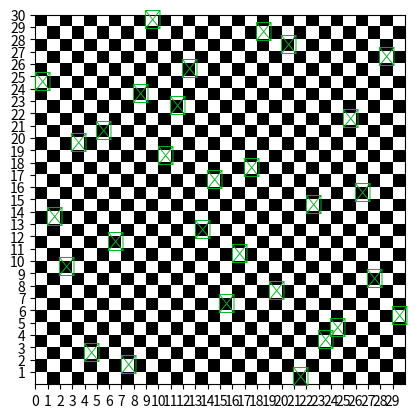

Here is the Python script that generated this plot: (Note: this script raises an exception after producing the figure.)
import numpy as np

class table:
    def __init__(self,n):
        self.table = self.generate_nxn_bits(n)
        self.n = n

    def copy(self):
        """
        Crea una copia profunda del tablero actual
        Returns:
            table: Una nueva instancia de table con los mismos datos
        """
        new_table = table(self.n)
        new_table.table = self.table.copy()  # NumPy array tiene su propio método copy()
        return new_table
    
    @staticmethod
    def generate_nxn_bits(n):
        """
        Generate array of uint64 to store n*n boolean variables initialized to 0
        Args:
            n: The dimension. Total bits will be n*n
        Returns:
            numpy array of uint64 initialized to 0
        """
        n_bits = n * n
        n_integers = (n_bits + 63) // 64
        return np.zeros(n_integers, dtype=np.uint64)

    # Generar una tabla con n reinas aleatorias
    def generate_random_table(self):
        n = self.n
        tablero = self.generate_nxn_bits(n)
        col_pos = np.random.choice(n, n, replace=False)
        for row in range(n):
            col = col_pos[row]
            reina = row * n + col
            indice = reina // 64
            desplazamiento = reina % 64

            current_value = int(tablero[indice].item())
            shift_value = 1 << int(desplazamiento)
            nuevo_valor = np.uint64(current_value | shift_value)

            tablero[indice] = nuevo_valor
        self.table = tablero

    # Imprimir la tabla en la consola
    def print_table(self):
        n = self.n
        table_data = self.table
        print("   ", end="")
        for col_idx in range(n):
            print(col_idx, end=" ")
        print()

        for row_idx in range(n):
            print(f"{row_idx}  ", end="")
            for col_idx in range(n):
                indice = (row_idx * n + col_idx) // 64
                desplazamiento = (row_idx * n + col_idx) % 64
                if table_data[indice].item() & (1 << desplazamiento):
                    print('R', end=' ')
                else:
                    print('-', end=' ')
            print()

    # Dibujar la tabla en una grafica
    def plot_chessboard(self):
        import matplotlib.pyplot as plt

        # Create a checkerboard pattern
        colors = np.zeros((self.n, self.n))
        for row in range(self.n):
            for col in range(self.n):
                if (row + col) % 2 == 0:
                    colors[row, col] = 1

        # Create a figure and axis
        fig, ax = plt.subplots()
        ax.imshow(colors, cmap='gray', extent=(0, self.n, 0, self.n))

        # Mark queens
        for row in range(self.n):
            for col in range(self.n):
                bit_index = (row * self.n + col)
                idx = bit_index // 64
                offset = bit_index % 64
                # Convert to Python int before bitwise operation
                if int(self.table[idx].item()) & (1 << offset):
                    ax.text(col + 0.5, self.n - row - 0.5, '♛',
                            ha='center', va='center', color='#09AD24', fontsize=14)

        axis = range(self.n)
        ax.set_xticks(axis)
        ax.set_yticks(axis)
        y_label = range(self.n,0,-1)
        ax.set_yticklabels(y_label)

        ax.set_xlim(0, self.n)
        ax.set_ylim(0, self.n)
        ax.invert_yaxis()
        plt.show()

    ## Notas: la tabla impresa en consola y la tabla dibujada en la gráfica no coinciden
    ##        la tabla impresa en consola es correcta, la tabla dibujada en la gráfica no
    ##        se debe a que la gráfica no está tomando en cuenta la inversión de los ejes
    ##        en la gráfica, el eje y se invierte para que las filas se muestren en orden descendente

class mask:
    def __init__(self,n):
        self.mask_array = [[None for _ in range(n)] for _ in range(n)]
        self.n = n

    # Generar una máscara para una reina en la fila y columna especificadas
    def generate_mask(self, fila, columna):
        n = self.n
        n_bits = self.n*self.n
        n_integers = (n_bits + 63) // 64
        
        # Inicializar la máscara total a 0 en todos los bits
        mascara_total = [0] * n_integers

        def set_bit(arr, pos):
            idx = pos // 64
            off = int(pos % 64)

            arr[idx] |= (1 << off)
            # |= operador de asignación de bits OR
        
        def clear_bit(arr, pos):
            idx = pos // 64
            off = pos % 64
            arr[idx] &= ~(1 << off)  # Limpiar bit a 0

        # Máscara para la fila
        for c in range(n):
            set_bit(mascara_total, fila * n + c)

        # Máscara para la columna
        for r in range(n):
            set_bit(mascara_total, r * n + columna)

        # Máscara para la diagonal principal
        f, c = fila, columna
        while f >= 0 and c >= 0:
            set_bit(mascara_total, f * n + c)
            f -= 1
            c -= 1
        f, c = fila , columna
        while f < n and c < n:
            set_bit(mascara_total, f * n + c)
            f += 1
            c += 1

        # Máscara para la diagonal secundaria
        f, c = fila, columna
        while f >= 0 and c < n:
            set_bit(mascara_total, f * n + c)
            f -= 1
            c += 1
        f, c = fila , columna 
        while f < n and c >= 0:
            set_bit(mascara_total, f * n + c)
            f += 1
            c -= 1

        clear_bit(mascara_total, fila * n + columna)
        return mascara_total

    def init_mask_array(self):
        for i in range(self.n):
            for j in range(self.n):
                mask = self.generate_mask(i,j)
                self.mask_array[i][j] = mask

    # Aplicar la máscara a la tabla actual
    def apply_mask(self,individual,fila,columna):
        table_data = individual.table
        mask_array = self.mask_array[fila][columna]
        for i in range(len(table_data)):
            table_data[i] = np.bitwise_and(table_data[i], np.uint64(mask_array[i]))

    


if __name__ == '__main__':
    n = 30
    t = table(n)
    print('tabla vacia')
    t.print_table()
    t.generate_random_table()
    print('tabla con reinas aleatorias')
    t.print_table()
    t.plot_chessboard()
    m = mask(15)
    m.generate_mask(15, 15)
    t.apply_mask()
    print('mascara 4,4')
    t.plot_chessboard()
